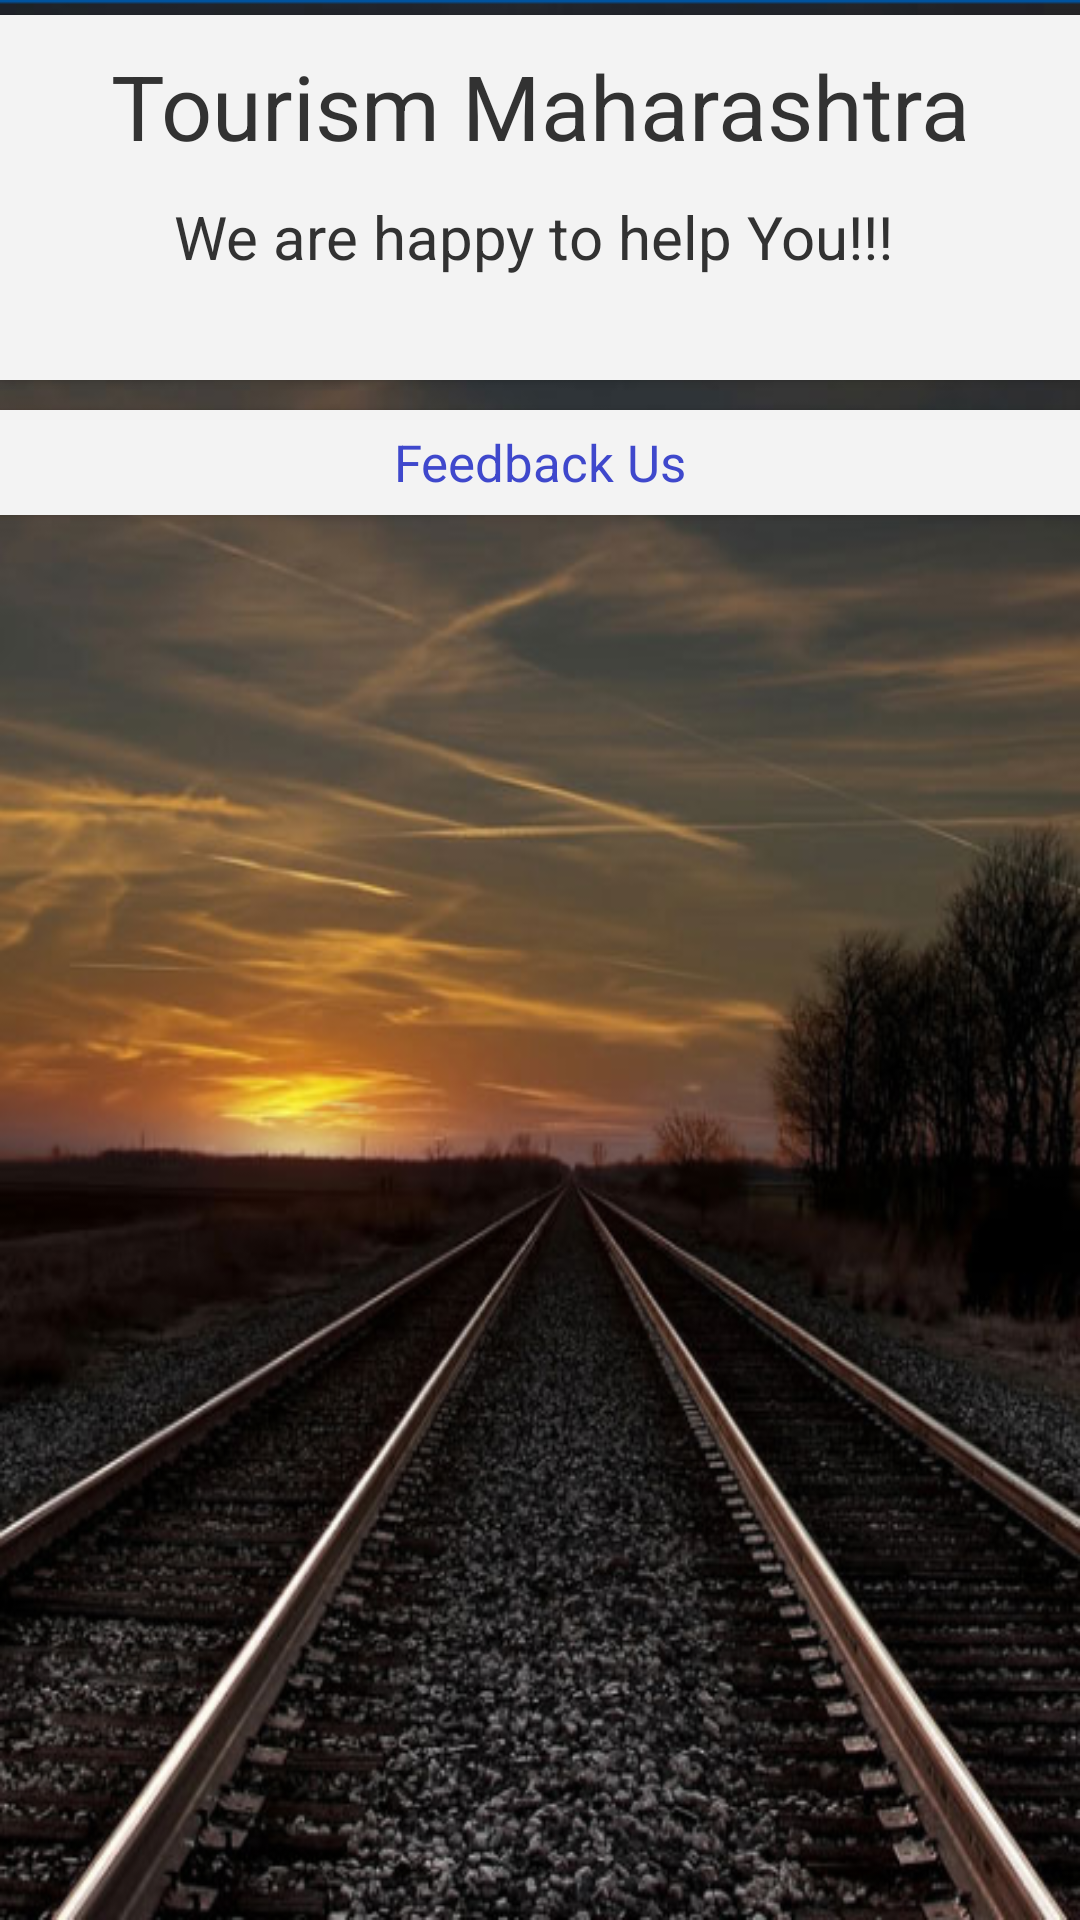

Android layout source for this screen:
<!-- AndroidManifest.xml: application theme CustomActionBarTheme -->
<!-- res/layout/menu_feedback.xml -->
<?xml version="1.0" encoding="utf-8"?>
<LinearLayout xmlns:android="http://schemas.android.com/apk/res/android"
    android:orientation="vertical" android:layout_width="match_parent"
    android:layout_height="match_parent"
    android:background="@drawable/background"
    android:weightSum="1">
    <Space
        android:layout_width="wrap_content"
        android:layout_height="5dp" />
    <android.support.v7.widget.CardView
        xmlns:card_view="http://schemas.android.com/apk/res-auto"
        android:id="@+id/cardview"
        android:layout_width="match_parent"
        android:layout_height="wrap_content"
        android:layout_margin="0dp"
        android:layout_weight="0.07"
        card_view:cardCornerRadius="0dp">
        <LinearLayout
            android:layout_width="match_parent"
            android:layout_height="match_parent"
            android:orientation="vertical">
            <TextView
                android:layout_width="match_parent"
                android:layout_height="wrap_content"
                android:text="Tourism Maharashtra"
                android:gravity="center"
                android:textSize="30sp"
                android:paddingTop="10dp"/>
            <TextView
                android:paddingTop="10dp"
                android:layout_width="match_parent"
                android:layout_height="wrap_content"
                android:text="We are happy to help You!!! "
                android:textSize="20sp"
                android:gravity="center"
                ></TextView>
        </LinearLayout>
    </android.support.v7.widget.CardView>
    <Space
        android:layout_width="match_parent"
        android:layout_height="10dp" />
    <android.support.v7.widget.CardView
        xmlns:card_view="http://schemas.android.com/apk/res-auto"
        android:layout_width="match_parent"
        android:layout_height="wrap_content"
        android:layout_margin="0dp"
        card_view:cardCornerRadius="0dp"
        >
        <Button
            android:layout_width="match_parent"
            android:layout_height="35dp"
            android:textSize="17sp"
            android:text="@string/feedback"
            style="@android:style/Holo.ButtonBar"
            android:textColor="#3f48cc"
            android:onClick="feedback"></Button>
    </android.support.v7.widget.CardView>

    <Space
        android:layout_width="match_parent"
        android:layout_height="10dp"
        />



</LinearLayout>
<!-- resources referenced by this layout -->
<resources>
  <!-- drawable background: png bitmap (drawable, 393446 bytes) -->
  <string name="feedback">Feedback Us</string>
  <style name="CustomActionBarTheme" parent="@android:style/Theme.Holo.Light.DarkActionBar">
          <item name="android:actionBarStyle">@style/MyActionBar</item>
      </style>
  <style name="MyActionBar" parent="@android:style/Widget.Holo.Light.ActionBar.Solid.Inverse">
          <item name="android:background">@drawable/menu_mts</item>
      </style>
  <!-- drawable menu_mts: png bitmap (drawable, 3439 bytes) -->
</resources>
